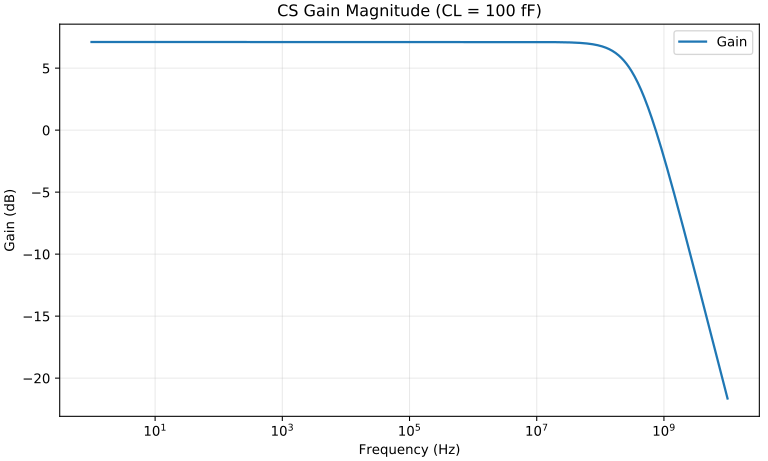

The table this chart was drawn from, first rows:
x, Gain
1.0, 7.111
1.023, 7.111
1.047, 7.111
1.072, 7.111
1.096, 7.111
1.122, 7.111
1.148, 7.111
1.175, 7.111
1.202, 7.111
1.23, 7.111
1.259, 7.111
1.288, 7.111
1.318, 7.111
1.349, 7.111
1.38, 7.111
1.413, 7.111
1.445, 7.111
1.479, 7.111
1.514, 7.111
1.549, 7.111
1.585, 7.111
1.622, 7.111
1.66, 7.111
1.698, 7.111
1.738, 7.111
1.778, 7.111
1.82, 7.111
1.862, 7.111
1.905, 7.111
1.95, 7.111
1.995, 7.111
2.042, 7.111
2.089, 7.111
2.138, 7.111
2.188, 7.111
2.239, 7.111
2.291, 7.111
2.344, 7.111
2.399, 7.111
2.455, 7.111
2.512, 7.111
2.57, 7.111
2.63, 7.111
2.692, 7.111
2.754, 7.111
2.818, 7.111
2.884, 7.111
2.951, 7.111
3.02, 7.111
3.09, 7.111
3.162, 7.111
3.236, 7.111
3.311, 7.111
3.388, 7.111
3.467, 7.111
3.548, 7.111
3.631, 7.111
3.715, 7.111
3.802, 7.111
3.89, 7.111
... 941 more rows
